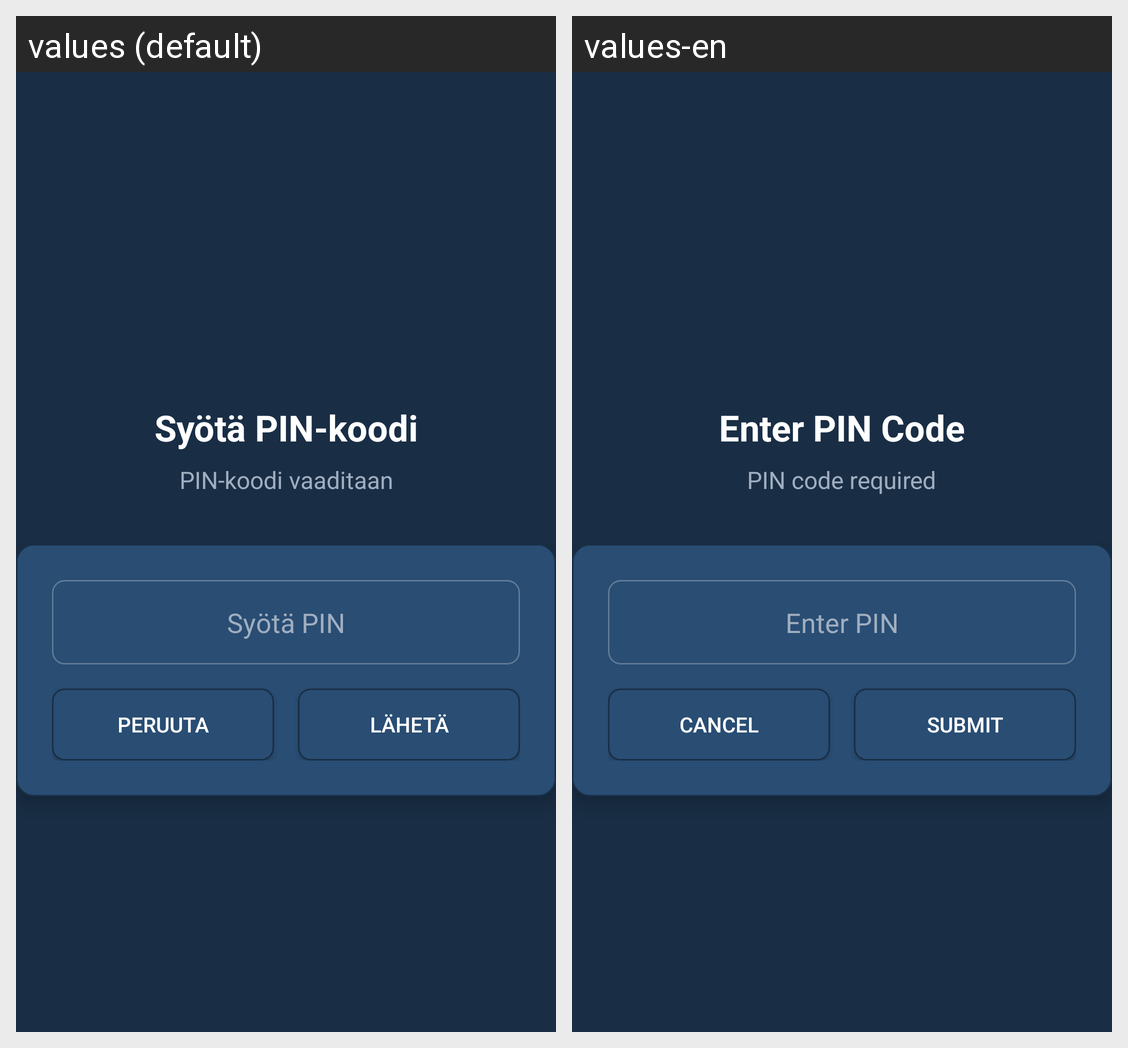

The same Android screen rendered under two of its app's locales, left to right. List the strings drawn on it with the default value and each locale's translation.
Android screen res/layout/activity_pin_code.xml rendered under 2 locales, left to right: values (default), values-en. Device: Nexus 5 (rendered at 1080×1920; each locale shown at half size, 540×960, under a caption strip naming it); theme Theme.Maksut.
Strings drawn on this screen, with the default value and each locale's value (text and hints the layout hard-codes, and strings that could not be matched under every locale, appear in the picture but are not listed):

enter_pin_code
  values: Syötä PIN-koodi
  values-en: Enter PIN Code

pin_code_required
  values: PIN-koodi vaaditaan
  values-en: PIN code required

enter_pin
  values: Syötä PIN
  values-en: Enter PIN

cancel
  values: Peruuta
  values-en: Cancel

submit
  values: Lähetä
  values-en: Submit
